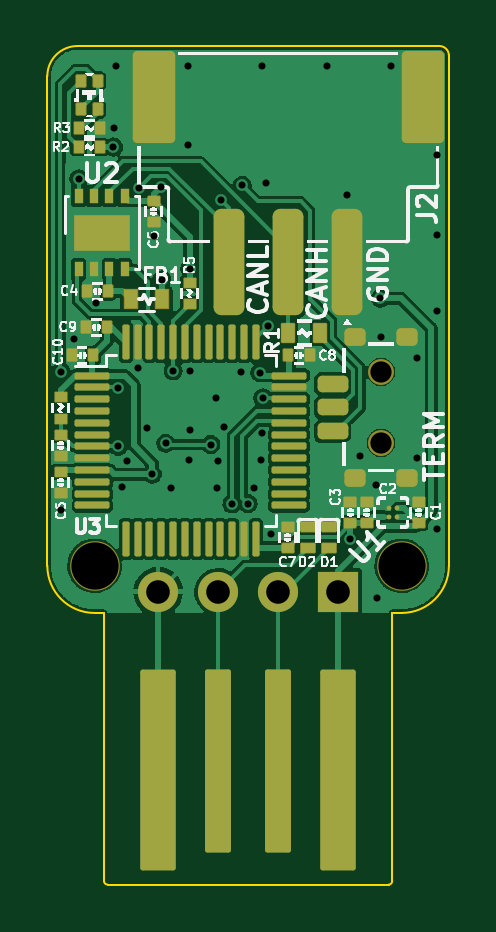
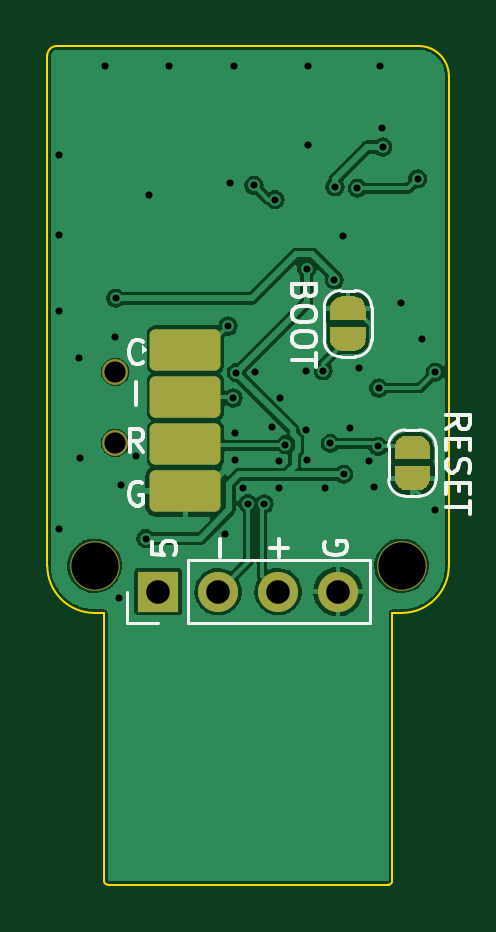
Circuit board: 10 layer files. Board 17.0 x 35.5 mm.
- bottom_copper: USBtoCANFD-B_Cu.gbr (79226 bytes)
- bottom_mask: USBtoCANFD-B_Mask.gbr (3857 bytes)
- paste: USBtoCANFD-B_Paste.gbr (493 bytes)
- bottom_silk: USBtoCANFD-B_Silkscreen.gbr (6854 bytes)
- outline: USBtoCANFD-Edge_Cuts.gbr (1376 bytes)
- top_copper: USBtoCANFD-F_Cu.gbr (117944 bytes)
- top_mask: USBtoCANFD-F_Mask.gbr (7182 bytes)
- paste: USBtoCANFD-F_Paste.gbr (6463 bytes)
- top_silk: USBtoCANFD-F_Silkscreen.gbr (36132 bytes)
- drill: USBtoCANFD.drl (1364 bytes)

=== bottom_copper: USBtoCANFD-B_Cu.gbr (79226 bytes, source omitted) ===
=== bottom_mask: USBtoCANFD-B_Mask.gbr ===
%TF.GenerationSoftware,KiCad,Pcbnew,(5.99.0-7706-gdc1c80beb8)*%
%TF.CreationDate,2020-12-31T13:50:13+03:00*%
%TF.ProjectId,USBtoCANFD,55534274-6f43-4414-9e46-442e6b696361,rev?*%
%TF.SameCoordinates,Original*%
%TF.FileFunction,Soldermask,Bot*%
%TF.FilePolarity,Negative*%
%FSLAX46Y46*%
G04 Gerber Fmt 4.6, Leading zero omitted, Abs format (unit mm)*
G04 Created by KiCad (PCBNEW (5.99.0-7706-gdc1c80beb8)) date 2020-12-31 13:50:13*
%MOMM*%
%LPD*%
G01*
G04 APERTURE LIST*
G04 Aperture macros list*
%AMRoundRect*
0 Rectangle with rounded corners*
0 $1 Rounding radius*
0 $2 $3 $4 $5 $6 $7 $8 $9 X,Y pos of 4 corners*
0 Add a 4 corners polygon primitive as box body*
4,1,4,$2,$3,$4,$5,$6,$7,$8,$9,$2,$3,0*
0 Add four circle primitives for the rounded corners*
1,1,$1+$1,$2,$3,0*
1,1,$1+$1,$4,$5,0*
1,1,$1+$1,$6,$7,0*
1,1,$1+$1,$8,$9,0*
0 Add four rect primitives between the rounded corners*
20,1,$1+$1,$2,$3,$4,$5,0*
20,1,$1+$1,$4,$5,$6,$7,0*
20,1,$1+$1,$6,$7,$8,$9,0*
20,1,$1+$1,$8,$9,$2,$3,0*%
G04 Aperture macros list end*
%ADD10C,1.100000*%
%ADD11C,2.100000*%
%ADD12RoundRect,0.250250X1.249750X0.624750X-1.249750X0.624750X-1.249750X-0.624750X1.249750X-0.624750X0*%
%ADD13R,1.700000X1.700000*%
%ADD14O,1.700000X1.700000*%
G04 APERTURE END LIST*
D10*
%TO.C,SW1*%
X155625000Y-78300000D03*
X155625000Y-81300000D03*
%TD*%
D11*
%TO.C,H1*%
X143500000Y-86500000D03*
%TD*%
%TO.C,H2*%
X156500000Y-86500000D03*
%TD*%
%TO.C,JP1*%
G36*
X145025000Y-76099999D02*
G01*
X145025000Y-75600000D01*
X145029967Y-75600000D01*
X145031432Y-75520059D01*
X145073707Y-75384744D01*
X145152263Y-75266734D01*
X145260782Y-75175514D01*
X145390541Y-75118419D01*
X145525001Y-75100836D01*
X145525001Y-75100000D01*
X146025000Y-75100001D01*
X146025000Y-75100837D01*
X146031109Y-75100038D01*
X146171186Y-75121849D01*
X146299511Y-75182097D01*
X146405769Y-75275941D01*
X146481417Y-75395836D01*
X146520374Y-75532143D01*
X146519959Y-75600000D01*
X146525000Y-75600000D01*
X146524999Y-76100000D01*
X145025000Y-76099999D01*
G37*
G36*
X146519959Y-76900000D02*
G01*
X146519508Y-76973905D01*
X146478889Y-77109726D01*
X146401781Y-77228688D01*
X146294384Y-77321226D01*
X146165332Y-77379903D01*
X146024999Y-77400000D01*
X145525000Y-77399999D01*
X145512784Y-77399850D01*
X145372983Y-77376330D01*
X145245404Y-77314518D01*
X145140300Y-77219383D01*
X145066123Y-77098573D01*
X145028834Y-76961800D01*
X145029967Y-76900000D01*
X145025000Y-76900000D01*
X145025001Y-76400000D01*
X146525000Y-76400001D01*
X146525000Y-76900000D01*
X146519959Y-76900000D01*
G37*
%TD*%
%TO.C,JP2*%
G36*
X143800000Y-82300001D02*
G01*
X143800000Y-82800000D01*
X143795033Y-82800000D01*
X143793568Y-82879941D01*
X143751293Y-83015256D01*
X143672738Y-83133266D01*
X143564219Y-83224486D01*
X143434459Y-83281581D01*
X143299999Y-83299164D01*
X143299999Y-83300000D01*
X142800000Y-83300000D01*
X142800000Y-83299164D01*
X142793891Y-83299963D01*
X142653814Y-83278152D01*
X142525489Y-83217903D01*
X142419231Y-83124059D01*
X142343583Y-83004164D01*
X142304626Y-82867857D01*
X142305041Y-82800000D01*
X142300000Y-82800000D01*
X142300000Y-82300000D01*
X143800000Y-82300001D01*
G37*
G36*
X142305041Y-81500000D02*
G01*
X142305492Y-81426095D01*
X142346111Y-81290274D01*
X142423218Y-81171312D01*
X142530615Y-81078774D01*
X142659668Y-81020097D01*
X142800001Y-81000000D01*
X143300000Y-81000000D01*
X143312216Y-81000149D01*
X143452017Y-81023669D01*
X143579596Y-81085482D01*
X143684700Y-81180617D01*
X143758877Y-81301427D01*
X143796166Y-81438200D01*
X143795033Y-81500000D01*
X143800000Y-81500000D01*
X143800000Y-82000000D01*
X142300000Y-81999999D01*
X142300000Y-81500000D01*
X142305041Y-81500000D01*
G37*
%TD*%
D12*
%TO.C,J3*%
X152650000Y-77350000D03*
X152650000Y-79350000D03*
X152650000Y-81350000D03*
X152650000Y-83350000D03*
%TD*%
D13*
%TO.C,J4*%
X153810000Y-87600000D03*
D14*
X151270000Y-87600000D03*
X148730000Y-87600000D03*
X146190000Y-87600000D03*
%TD*%
M02*

=== paste: USBtoCANFD-B_Paste.gbr ===
%TF.GenerationSoftware,KiCad,Pcbnew,(5.99.0-7706-gdc1c80beb8)*%
%TF.CreationDate,2020-12-31T13:50:12+03:00*%
%TF.ProjectId,USBtoCANFD,55534274-6f43-4414-9e46-442e6b696361,rev?*%
%TF.SameCoordinates,Original*%
%TF.FileFunction,Paste,Bot*%
%TF.FilePolarity,Positive*%
%FSLAX46Y46*%
G04 Gerber Fmt 4.6, Leading zero omitted, Abs format (unit mm)*
G04 Created by KiCad (PCBNEW (5.99.0-7706-gdc1c80beb8)) date 2020-12-31 13:50:12*
%MOMM*%
%LPD*%
G01*
G04 APERTURE LIST*
G04 APERTURE END LIST*
M02*

=== bottom_silk: USBtoCANFD-B_Silkscreen.gbr ===
%TF.GenerationSoftware,KiCad,Pcbnew,(5.99.0-7706-gdc1c80beb8)*%
%TF.CreationDate,2020-12-31T13:50:12+03:00*%
%TF.ProjectId,USBtoCANFD,55534274-6f43-4414-9e46-442e6b696361,rev?*%
%TF.SameCoordinates,Original*%
%TF.FileFunction,Legend,Bot*%
%TF.FilePolarity,Positive*%
%FSLAX46Y46*%
G04 Gerber Fmt 4.6, Leading zero omitted, Abs format (unit mm)*
G04 Created by KiCad (PCBNEW (5.99.0-7706-gdc1c80beb8)) date 2020-12-31 13:50:12*
%MOMM*%
%LPD*%
G01*
G04 APERTURE LIST*
%ADD10C,0.150000*%
%ADD11C,0.120000*%
G04 APERTURE END LIST*
D10*
X146750000Y-85488095D02*
X146797619Y-85583333D01*
X146797619Y-85726190D01*
X146750000Y-85869047D01*
X146654761Y-85964285D01*
X146559523Y-86011904D01*
X146369047Y-86059523D01*
X146226190Y-86059523D01*
X146035714Y-86011904D01*
X145940476Y-85964285D01*
X145845238Y-85869047D01*
X145797619Y-85726190D01*
X145797619Y-85630952D01*
X145845238Y-85488095D01*
X145892857Y-85440476D01*
X146226190Y-85440476D01*
X146226190Y-85630952D01*
X151178571Y-86130952D02*
X151178571Y-85369047D01*
X148678571Y-86130952D02*
X148678571Y-85369047D01*
X148297619Y-85750000D02*
X149059523Y-85750000D01*
X154047619Y-85511904D02*
X154047619Y-85988095D01*
X153571428Y-86035714D01*
X153619047Y-85988095D01*
X153666666Y-85892857D01*
X153666666Y-85654761D01*
X153619047Y-85559523D01*
X153571428Y-85511904D01*
X153476190Y-85464285D01*
X153238095Y-85464285D01*
X153142857Y-85511904D01*
X153095238Y-85559523D01*
X153047619Y-85654761D01*
X153047619Y-85892857D01*
X153095238Y-85988095D01*
X153142857Y-86035714D01*
X154440476Y-81702380D02*
X154773809Y-81226190D01*
X155011904Y-81702380D02*
X155011904Y-80702380D01*
X154630952Y-80702380D01*
X154535714Y-80750000D01*
X154488095Y-80797619D01*
X154440476Y-80892857D01*
X154440476Y-81035714D01*
X154488095Y-81130952D01*
X154535714Y-81178571D01*
X154630952Y-81226190D01*
X155011904Y-81226190D01*
X154440476Y-77857142D02*
X154488095Y-77904761D01*
X154630952Y-77952380D01*
X154726190Y-77952380D01*
X154869047Y-77904761D01*
X154964285Y-77809523D01*
X155011904Y-77714285D01*
X155059523Y-77523809D01*
X155059523Y-77380952D01*
X155011904Y-77190476D01*
X154964285Y-77095238D01*
X154869047Y-77000000D01*
X154726190Y-76952380D01*
X154630952Y-76952380D01*
X154488095Y-77000000D01*
X154440476Y-77047619D01*
X154488095Y-83000000D02*
X154583333Y-82952380D01*
X154726190Y-82952380D01*
X154869047Y-83000000D01*
X154964285Y-83095238D01*
X155011904Y-83190476D01*
X155059523Y-83380952D01*
X155059523Y-83523809D01*
X155011904Y-83714285D01*
X154964285Y-83809523D01*
X154869047Y-83904761D01*
X154726190Y-83952380D01*
X154630952Y-83952380D01*
X154488095Y-83904761D01*
X154440476Y-83857142D01*
X154440476Y-83523809D01*
X154630952Y-83523809D01*
X154750000Y-79702380D02*
X154750000Y-78702380D01*
%TO.C,JP1*%
X147603571Y-74892857D02*
X147651190Y-75035714D01*
X147698809Y-75083333D01*
X147794047Y-75130952D01*
X147936904Y-75130952D01*
X148032142Y-75083333D01*
X148079761Y-75035714D01*
X148127380Y-74940476D01*
X148127380Y-74559523D01*
X147127380Y-74559523D01*
X147127380Y-74892857D01*
X147175000Y-74988095D01*
X147222619Y-75035714D01*
X147317857Y-75083333D01*
X147413095Y-75083333D01*
X147508333Y-75035714D01*
X147555952Y-74988095D01*
X147603571Y-74892857D01*
X147603571Y-74559523D01*
X147127380Y-75750000D02*
X147127380Y-75940476D01*
X147175000Y-76035714D01*
X147270238Y-76130952D01*
X147460714Y-76178571D01*
X147794047Y-76178571D01*
X147984523Y-76130952D01*
X148079761Y-76035714D01*
X148127380Y-75940476D01*
X148127380Y-75750000D01*
X148079761Y-75654761D01*
X147984523Y-75559523D01*
X147794047Y-75511904D01*
X147460714Y-75511904D01*
X147270238Y-75559523D01*
X147175000Y-75654761D01*
X147127380Y-75750000D01*
X147127380Y-76797619D02*
X147127380Y-76988095D01*
X147175000Y-77083333D01*
X147270238Y-77178571D01*
X147460714Y-77226190D01*
X147794047Y-77226190D01*
X147984523Y-77178571D01*
X148079761Y-77083333D01*
X148127380Y-76988095D01*
X148127380Y-76797619D01*
X148079761Y-76702380D01*
X147984523Y-76607142D01*
X147794047Y-76559523D01*
X147460714Y-76559523D01*
X147270238Y-76607142D01*
X147175000Y-76702380D01*
X147127380Y-76797619D01*
X147127380Y-77511904D02*
X147127380Y-78083333D01*
X148127380Y-77797619D02*
X147127380Y-77797619D01*
%TO.C,JP2*%
X141602380Y-80697619D02*
X141126190Y-80364285D01*
X141602380Y-80126190D02*
X140602380Y-80126190D01*
X140602380Y-80507142D01*
X140650000Y-80602380D01*
X140697619Y-80650000D01*
X140792857Y-80697619D01*
X140935714Y-80697619D01*
X141030952Y-80650000D01*
X141078571Y-80602380D01*
X141126190Y-80507142D01*
X141126190Y-80126190D01*
X141078571Y-81126190D02*
X141078571Y-81459523D01*
X141602380Y-81602380D02*
X141602380Y-81126190D01*
X140602380Y-81126190D01*
X140602380Y-81602380D01*
X141554761Y-81983333D02*
X141602380Y-82126190D01*
X141602380Y-82364285D01*
X141554761Y-82459523D01*
X141507142Y-82507142D01*
X141411904Y-82554761D01*
X141316666Y-82554761D01*
X141221428Y-82507142D01*
X141173809Y-82459523D01*
X141126190Y-82364285D01*
X141078571Y-82173809D01*
X141030952Y-82078571D01*
X140983333Y-82030952D01*
X140888095Y-81983333D01*
X140792857Y-81983333D01*
X140697619Y-82030952D01*
X140650000Y-82078571D01*
X140602380Y-82173809D01*
X140602380Y-82411904D01*
X140650000Y-82554761D01*
X141078571Y-82983333D02*
X141078571Y-83316666D01*
X141602380Y-83459523D02*
X141602380Y-82983333D01*
X140602380Y-82983333D01*
X140602380Y-83459523D01*
X140602380Y-83745238D02*
X140602380Y-84316666D01*
X141602380Y-84030952D02*
X140602380Y-84030952D01*
D11*
%TO.C,JP1*%
X144775000Y-75550000D02*
X144775000Y-76950000D01*
X146075000Y-74850000D02*
X145475000Y-74850000D01*
X146775000Y-76950000D02*
X146775000Y-75550000D01*
X145475000Y-77650000D02*
X146075000Y-77650000D01*
X145475000Y-74850000D02*
G75*
G03*
X144775000Y-75550000I0J-700000D01*
G01*
X146075000Y-77650000D02*
G75*
G03*
X146775000Y-76950000I0J700000D01*
G01*
X144775000Y-76950000D02*
G75*
G03*
X145475000Y-77650000I700000J0D01*
G01*
X146775000Y-75550000D02*
G75*
G03*
X146075000Y-74850000I-700000J0D01*
G01*
%TO.C,JP2*%
X143350000Y-80750000D02*
X142750000Y-80750000D01*
X144050000Y-82850000D02*
X144050000Y-81450000D01*
X142750000Y-83550000D02*
X143350000Y-83550000D01*
X142050000Y-81450000D02*
X142050000Y-82850000D01*
X142050000Y-82850000D02*
G75*
G03*
X142750000Y-83550000I700000J0D01*
G01*
X144050000Y-81450000D02*
G75*
G03*
X143350000Y-80750000I-700000J0D01*
G01*
X142750000Y-80750000D02*
G75*
G03*
X142050000Y-81450000I0J-700000D01*
G01*
X143350000Y-83550000D02*
G75*
G03*
X144050000Y-82850000I0J700000D01*
G01*
%TO.C,J3*%
G36*
X154500000Y-77550000D02*
G01*
X154250000Y-77350000D01*
X154500000Y-77150000D01*
X154500000Y-77550000D01*
G37*
%TO.C,J4*%
X152540000Y-88930000D02*
X152540000Y-86270000D01*
X155140000Y-88930000D02*
X155140000Y-87600000D01*
X152540000Y-86270000D02*
X144860000Y-86270000D01*
X152540000Y-88930000D02*
X144860000Y-88930000D01*
X153810000Y-88930000D02*
X155140000Y-88930000D01*
X144860000Y-88930000D02*
X144860000Y-86270000D01*
%TD*%
M02*

=== outline: USBtoCANFD-Edge_Cuts.gbr ===
%TF.GenerationSoftware,KiCad,Pcbnew,(5.99.0-7706-gdc1c80beb8)*%
%TF.CreationDate,2020-12-31T13:50:13+03:00*%
%TF.ProjectId,USBtoCANFD,55534274-6f43-4414-9e46-442e6b696361,rev?*%
%TF.SameCoordinates,Original*%
%TF.FileFunction,Profile,NP*%
%FSLAX46Y46*%
G04 Gerber Fmt 4.6, Leading zero omitted, Abs format (unit mm)*
G04 Created by KiCad (PCBNEW (5.99.0-7706-gdc1c80beb8)) date 2020-12-31 13:50:13*
%MOMM*%
%LPD*%
G01*
G04 APERTURE LIST*
%TA.AperFunction,Profile*%
%ADD10C,0.100000*%
%TD*%
G04 APERTURE END LIST*
D10*
X156500000Y-88500000D02*
G75*
G03*
X158500000Y-86500000I0J2000000D01*
G01*
X143500000Y-88500000D02*
G75*
G02*
X141500000Y-86500000I0J2000000D01*
G01*
X156500000Y-88500000D02*
X156100000Y-88500000D01*
X155950000Y-100000000D02*
X144050000Y-100000000D01*
X141500000Y-86500000D02*
X141500000Y-65775000D01*
X158500000Y-64900000D02*
X158500000Y-86500000D01*
X156100000Y-88500000D02*
X156100000Y-99850000D01*
X141500000Y-65775000D02*
G75*
G02*
X142775000Y-64500000I1275000J0D01*
G01*
X158100000Y-64500000D02*
G75*
G02*
X158500000Y-64900000I0J-400000D01*
G01*
X142775000Y-64500000D02*
X158100000Y-64500000D01*
X143900000Y-99850000D02*
X143900000Y-88500000D01*
X143500000Y-88500000D02*
X143900000Y-88500000D01*
X143900000Y-99850000D02*
G75*
G03*
X144050000Y-100000000I150000J0D01*
G01*
X156100000Y-99850000D02*
G75*
G02*
X155950000Y-100000000I-150000J0D01*
G01*
M02*

=== top_copper: USBtoCANFD-F_Cu.gbr (117944 bytes, source omitted) ===
=== top_mask: USBtoCANFD-F_Mask.gbr (7182 bytes, source omitted) ===
=== paste: USBtoCANFD-F_Paste.gbr (6463 bytes, source omitted) ===
=== top_silk: USBtoCANFD-F_Silkscreen.gbr (36132 bytes, source omitted) ===
=== drill: USBtoCANFD.drl ===
M48
; DRILL file {KiCad (5.99.0-7706-gdc1c80beb8)} date Thu Dec 31 13:50:08 2020
; FORMAT={-:-/ absolute / metric / decimal}
; #@! TF.CreationDate,2020-12-31T13:50:08+03:00
; #@! TF.GenerationSoftware,Kicad,Pcbnew,(5.99.0-7706-gdc1c80beb8)
FMAT,2
METRIC
T1C0.300
T2C1.000
T3C0.900
T4C2.000
%
G90
G05
T1
X142.075Y-84.125
X142.081Y-78.306
X142.625Y-76.9
X142.825Y-70.125
X143.54Y-75.38
X144.3Y-68.775
X144.335Y-67.975
X144.4Y-65.35
X144.476Y-78.975
X144.5Y-81.45
X144.66Y-83.18
X144.875Y-82.05
X145.325Y-78.15
X145.37Y-70.52
X145.7Y-80.67
X145.95Y-82.625
X146.0Y-72.525
X146.32Y-70.46
X146.35Y-74.4
X146.52Y-81.32
X146.73Y-83.22
X146.825Y-78.25
X147.45Y-65.35
X147.45Y-68.7
X147.5Y-82.01
X147.525Y-73.925
X147.53Y-78.27
X147.533Y-80.737
X148.42Y-81.37
X148.63Y-79.39
X148.69Y-83.22
X148.71Y-82.05
X148.85Y-71.0
X148.99Y-80.61
X149.32Y-83.883
X149.71Y-78.29
X149.75Y-70.4
X150.0Y-83.87
X150.233Y-83.226
X150.5Y-78.325
X150.55Y-82.02
X150.57Y-80.87
X150.6Y-65.35
X150.625Y-79.4
X150.75Y-70.3
X150.85Y-76.35
X150.97Y-85.14
X153.35Y-65.35
X154.2Y-70.8
X154.325Y-85.35
X154.736Y-81.859
X155.4Y-83.1
X155.45Y-87.85
X155.6Y-75.175
X155.635Y-76.825
X156.05Y-65.35
X157.13Y-81.96
X157.15Y-77.7
X158.0Y-69.1
X158.0Y-72.5
X158.0Y-75.7
X158.0Y-84.95
T2
X146.19Y-87.6
X148.73Y-87.6
X151.27Y-87.6
X153.81Y-87.6
T3
X155.625Y-78.3
X155.625Y-81.3
T4
X143.5Y-86.5
X156.5Y-86.5
T0
M30

